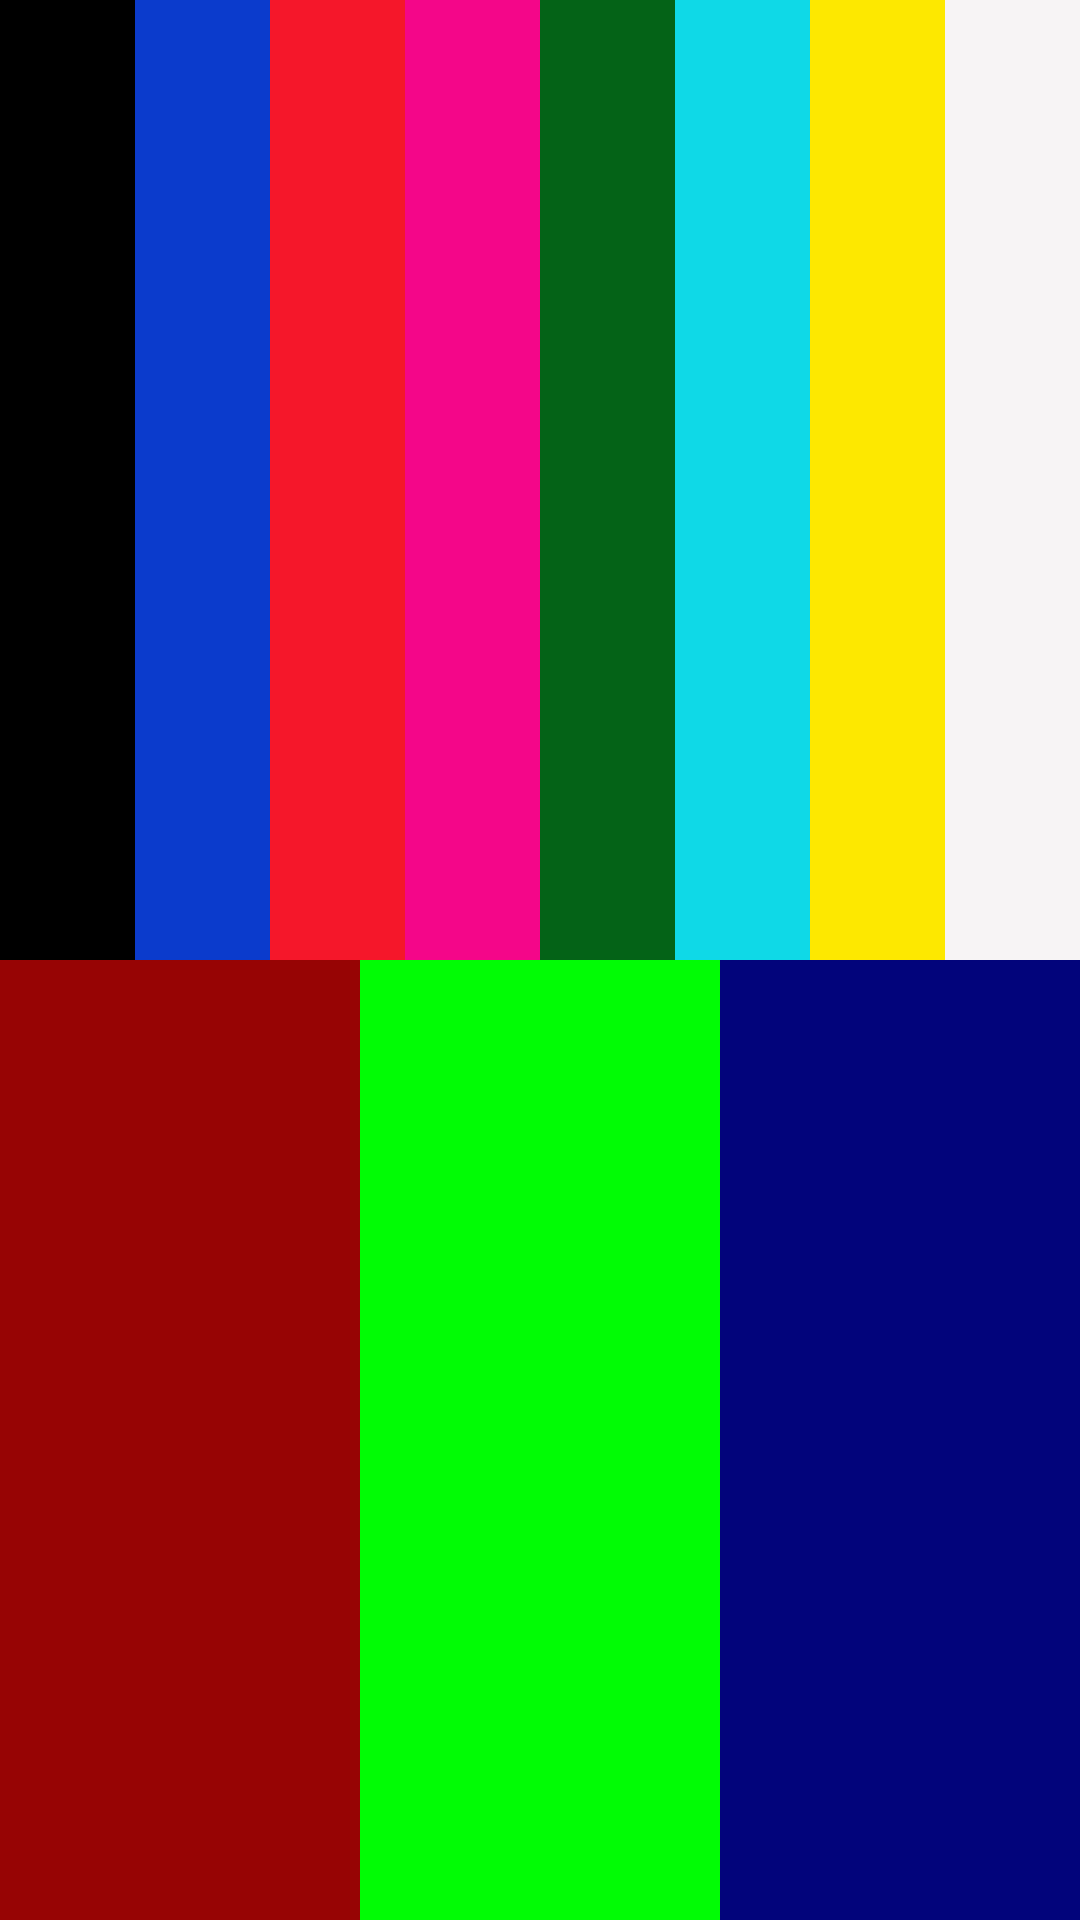

Produce the Android XML layout that renders to this screen, including the resource entries it uses.
<!-- AndroidManifest.xml: application theme FullScreen -->
<!-- res/layout/layout_display.xml -->
<?xml version="1.0" encoding="utf-8"?>
<RelativeLayout xmlns:android="http://schemas.android.com/apk/res/android" android:layout_width="match_parent" android:layout_height="match_parent">
    <LinearLayout android:orientation="vertical" android:id="@+id/ll_back" android:layout_width="match_parent" android:layout_height="match_parent">
        <LinearLayout android:orientation="horizontal" android:background="@color/color_blue" android:layout_width="match_parent" android:layout_height="match_parent" android:layout_weight="1">
            <ImageView android:background="@android:color/black" android:layout_width="match_parent" android:layout_height="match_parent" android:layout_weight="1"/>
            <ImageView android:background="@color/color_blue" android:layout_width="match_parent" android:layout_height="match_parent" android:layout_weight="1"/>
            <ImageView android:background="@color/color_red_exit" android:layout_width="match_parent" android:layout_height="match_parent" android:layout_weight="1"/>
            <ImageView android:background="@color/display_color4" android:layout_width="match_parent" android:layout_height="match_parent" android:layout_weight="1"/>
            <ImageView android:background="@color/display_color5" android:layout_width="match_parent" android:layout_height="match_parent" android:layout_weight="1"/>
            <ImageView android:background="@color/display_color6" android:layout_width="match_parent" android:layout_height="match_parent" android:layout_weight="1"/>
            <ImageView android:background="@color/display_color7" android:layout_width="match_parent" android:layout_height="match_parent" android:layout_weight="1"/>
            <ImageView android:background="@color/color_white" android:layout_width="match_parent" android:layout_height="match_parent" android:layout_weight="1"/>
        </LinearLayout>
        <LinearLayout android:orientation="horizontal" android:background="@color/color_red_exit" android:layout_width="match_parent" android:layout_height="match_parent" android:layout_weight="1">
            <ImageView android:background="@color/display_color1" android:layout_width="match_parent" android:layout_height="match_parent" android:layout_weight="1"/>
            <ImageView android:background="@color/display_color2" android:layout_width="match_parent" android:layout_height="match_parent" android:layout_weight="1"/>
            <ImageView android:background="@color/display_color3" android:layout_width="match_parent" android:layout_height="match_parent" android:layout_weight="1"/>
        </LinearLayout>
    </LinearLayout>
</RelativeLayout>
<!-- resources referenced by this layout -->
<resources>
  <color name="color_blue">#0b3bcc</color>
  <color name="color_red_exit">#f5172a</color>
  <color name="color_white">#f7f4f5</color>
  <color name="display_color1">#970404</color>
  <color name="display_color2">#01fc05</color>
  <color name="display_color3">#02047b</color>
  <color name="display_color4">#f40689</color>
  <color name="display_color5">#046317</color>
  <color name="display_color6">#0fd9e7</color>
  <color name="display_color7">#fde800</color>
  <style name="Base.Theme.AppCompat.Light" parent="@style/Base.V26.Theme.AppCompat.Light">
      </style>
  <style name="ThemeOverlay.AppCompat.Light" parent="@style/Base.ThemeOverlay.AppCompat.Light">
      </style>
  <color name="primary_material_dark">@color/material_grey_900</color>
  <color name="primary_dark_material_dark">@android:color/black</color>
  <color name="material_grey_900">#ff212121</color>
  <color name="foreground_material_light">@android:color/black</color>
  <color name="background_material_light">@color/material_grey_50</color>
  <color name="highlighted_text_material_light">#66009688</color>
  <color name="foreground_material_dark">@android:color/white</color>
  <color name="background_floating_material_light">@android:color/white</color>
  <color name="button_material_light">#ffd6d7d7</color>
  <color name="ripple_material_light">#1f000000</color>
  <color name="material_grey_50">#fffafafa</color>
  <color name="background_material_dark">@color/material_grey_850</color>
  <color name="highlighted_text_material_dark">#6680cbc4</color>
  <color name="background_floating_material_dark">@color/material_grey_800</color>
  <color name="button_material_dark">#ff5a595b</color>
  <color name="ripple_material_dark">#33ffffff</color>
  <color name="material_grey_850">#ff303030</color>
  <color name="material_grey_800">#ff424242</color>
  <string name="abc_search_hint">Search…</string>
  <style name="Platform.AppCompat.Light" parent="@style/Platform.V25.AppCompat.Light">
      </style>
  <dimen name="abc_action_bar_default_height_material">56dp</dimen>
  <style name="Widget.AppCompat.ActionMode" parent="@style/Base.Widget.AppCompat.ActionMode">
      </style>
  <style name="AlertDialog.AppCompat.Light" parent="@style/Base.AlertDialog.AppCompat.Light">
      </style>
  <style name="Widget.AppCompat.ButtonBar" parent="@style/Base.Widget.AppCompat.ButtonBar">
      </style>
  <style name="Widget.AppCompat.Button" parent="@style/Base.Widget.AppCompat.Button">
      </style>
  <color name="accent_material_light">@color/material_deep_teal_500</color>
  <color name="error_color_material">#f4511e</color>
  <color name="primary_material_light">@color/material_grey_100</color>
  <color name="primary_dark_material_light">@color/material_grey_600</color>
  <dimen name="abc_dialog_padding_material">24dp</dimen>
  <style name="Widget.AppCompat.EditText" parent="@style/Base.Widget.AppCompat.EditText">
      </style>
  <style name="Widget.AppCompat.ImageButton" parent="@style/Base.Widget.AppCompat.ImageButton">
      </style>
  <style name="Widget.AppCompat.ListMenuView" parent="@style/Base.Widget.AppCompat.ListMenuView">
      </style>
  <dimen name="abc_list_item_padding_horizontal_material">@dimen/abc_action_bar_content_inset_material</dimen>
  <style name="Theme.AppCompat.CompactMenu" parent="@style/Base.Theme.AppCompat.CompactMenu">
      </style>
  <dimen name="abc_panel_menu_list_width">296dp</dimen>
  <style name="Widget.AppCompat.RatingBar" parent="@style/Base.Widget.AppCompat.RatingBar">
      </style>
  <style name="Widget.AppCompat.Light.SearchView" parent="@style/Widget.AppCompat.SearchView">
      </style>
  <style name="Widget.AppCompat.SeekBar" parent="@style/Base.Widget.AppCompat.SeekBar">
      </style>
  <style name="Widget.AppCompat.Spinner" parent="@style/Base.Widget.AppCompat.Spinner">
      </style>
  <style name="Widget.AppCompat.Toolbar" parent="@style/Base.Widget.AppCompat.Toolbar">
      </style>
</resources>
